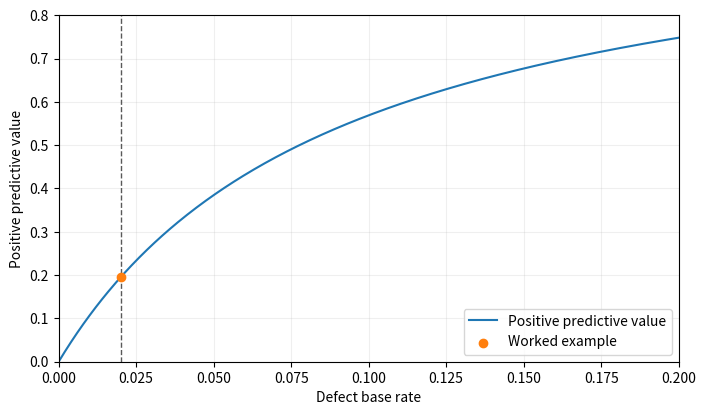

Recreate this plot in Python.
import numpy as np
import pandas as pd
import matplotlib.pyplot as plt

p_defect = 0.02
sensitivity = 0.95
false_positive_rate = 0.08

p_defect_and_flag = p_defect * sensitivity
p_good_and_flag = (1 - p_defect) * false_positive_rate
p_flag = p_defect_and_flag + p_good_and_flag
p_not_flag = 1 - p_flag
p_defect_or_flag = p_defect + p_flag - p_defect_and_flag

pd.Series(
    {
        "P(D and F)": p_defect_and_flag,
        "P(F)": p_flag,
        "P(not F)": p_not_flag,
        "P(D or F)": p_defect_or_flag,
    }
)


n = 10_000
n_defective = round(n * p_defect)
n_good = n - n_defective

true_positive = round(n_defective * sensitivity)
false_negative = n_defective - true_positive
false_positive = round(n_good * false_positive_rate)
true_negative = n_good - false_positive

table = pd.DataFrame(
    {
        "flagged": [true_positive, false_positive],
        "not_flagged": [false_negative, true_negative],
    },
    index=["defective", "good"],
)
table["total"] = table.sum(axis=1)
table.loc["total"] = table.sum(axis=0)
table


sensitivity_from_table = (
    table.loc["defective", "flagged"] / table.loc["defective", "total"]
)
false_positive_rate_from_table = (
    table.loc["good", "flagged"] / table.loc["good", "total"]
)
positive_predictive_value = (
    table.loc["defective", "flagged"] / table.loc["total", "flagged"]
)

pd.Series(
    {
        "P(F | D), sensitivity": sensitivity_from_table,
        "P(F | not D), false-positive rate": false_positive_rate_from_table,
        "P(D | F), positive predictive value": positive_predictive_value,
    }
)


independence_check = pd.Series(
    {
        "P(F | D)": sensitivity,
        "P(F)": p_flag,
        "P(D and F)": p_defect_and_flag,
        "P(D)P(F)": p_defect * p_flag,
    }
)
independence_check


ppv = sensitivity * p_defect / p_flag
print(f"P(flag) = {p_flag:.4f}")
print(f"P(defect | flag) = {ppv:.4f}")


base_rates = np.linspace(0.0, 0.20, 401)
ppv_curve = (
    sensitivity * base_rates
    / (sensitivity * base_rates + false_positive_rate * (1 - base_rates))
)

fig, ax = plt.subplots(figsize=(8, 4.5))
ax.plot(base_rates, ppv_curve, label="Positive predictive value")
ax.scatter([p_defect], [ppv], color="tab:orange", zorder=3, label="Worked example")
ax.axvline(p_defect, color="0.35", linestyle="--", linewidth=1)
ax.set(xlabel="Defect base rate", ylabel="Positive predictive value")
ax.set_xlim(0, 0.20)
ax.set_ylim(0, 0.80)
ax.grid(alpha=0.2)
ax.legend()
plt.show()


rng = np.random.default_rng(2026)
n_sim = 100_000

defective = rng.random(n_sim) < p_defect
flagged = np.where(
    defective,
    rng.random(n_sim) < sensitivity,
    rng.random(n_sim) < false_positive_rate,
)

simulated_ppv = defective[flagged].mean()
print(f"Exact P(defect | flag) = {ppv:.4f}")
print(f"Simulated P(defect | flag) = {simulated_ppv:.4f}")
print(f"Number of simulated flags = {flagged.sum():,}")


improved_fpr = 0.01
improved_p_flag = (
    sensitivity * p_defect + improved_fpr * (1 - p_defect)
)
improved_ppv = sensitivity * p_defect / improved_p_flag

print(f"Original PPV = {ppv:.3f}")
print(f"Improved PPV = {improved_ppv:.3f}")
